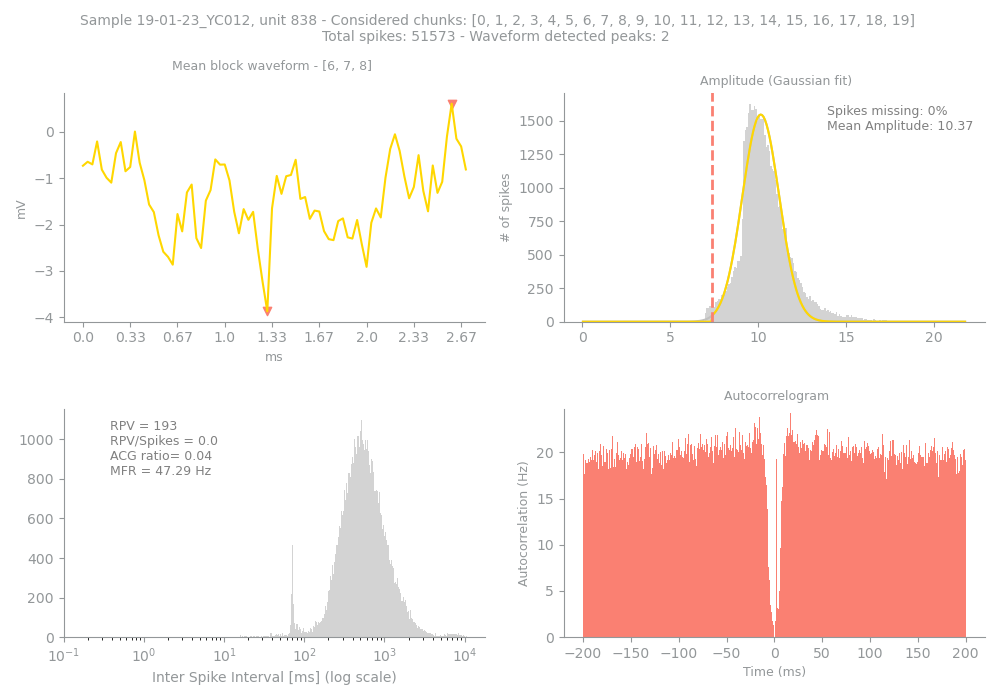

The data file committed next to this chart (first rows):
Sample, Unit, PeakChUnit, SpikesUnit, GoodChunks, GoodChunksList, WvfChunks, WvfChunksList, SpikesBlock, PercMissingSpikesBlock, MFRBlockHz, MeanAmpBlock, RPVBlock, FpBlockFancy, FpBlockSimple, ACGViolationRatio, WvfPeaksBlock, PeaksBlock_x, PeaksBlock_y, BigPkNegBlock
19-01-23_YC012, 838, 68, 51573, 20, [0, 1, 2, 3, 4, 5, 6, 7, 8, 9, 10, 11, 1…, 3, [6, 7, 8], 51573, 0, 47.29, 10.37, 193, 0.05, 0.0, 0.04, 2, [39, 78], [-3.875, 0.609375], 1
